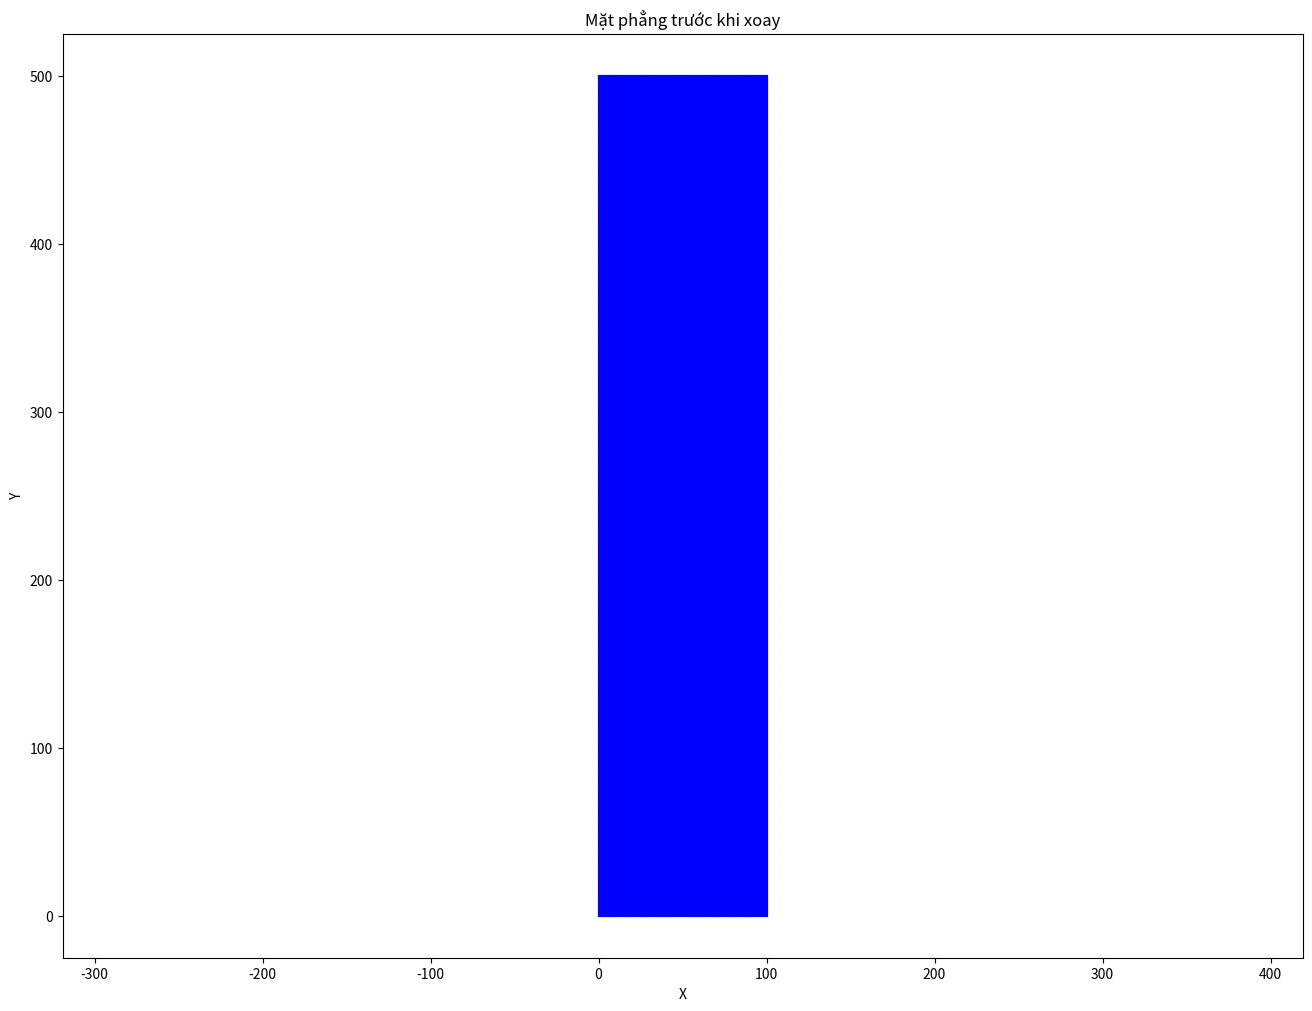
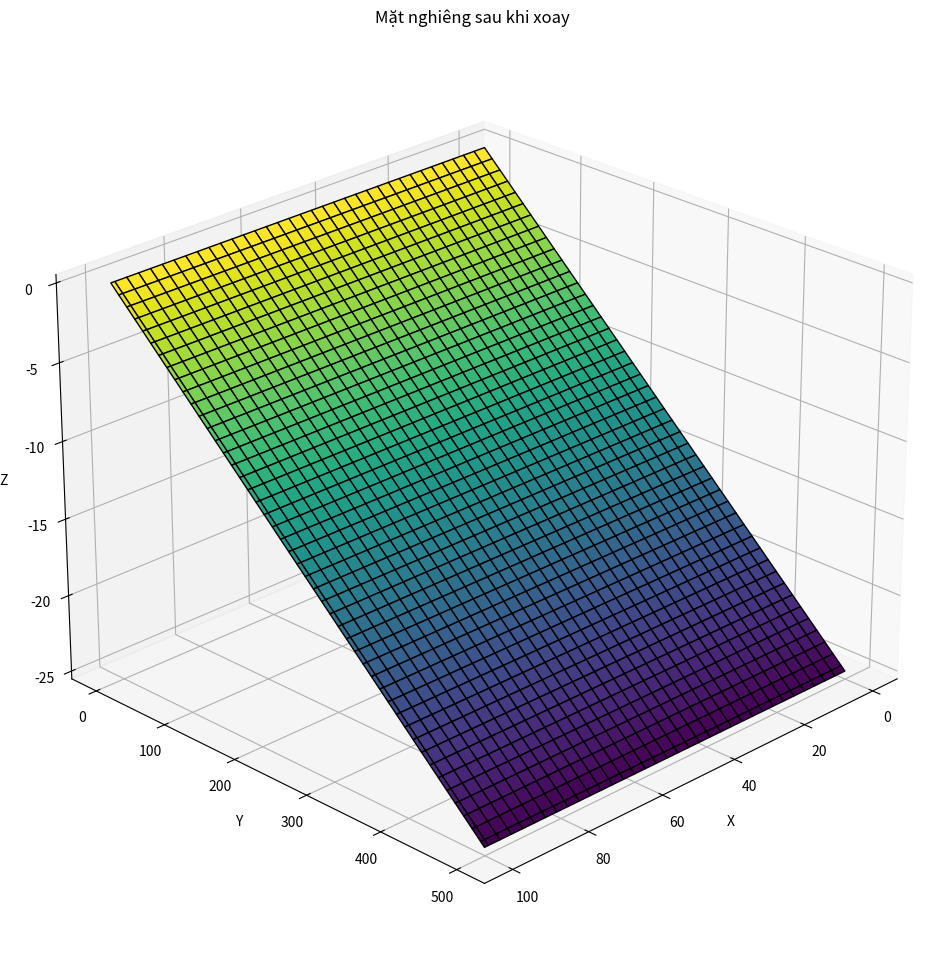

Write Python code to recreate these figures, in order.
"""
Đoạn mã này tạo ra một mặt nghiêng 2D trong không gian 3D bằng cách xoay một mặt phẳng ban đầu.
Sau đó, nó tính toán tọa độ trung tâm của các ô lưới trên mặt nghiêng này và lưu các thông tin liên quan
cùng với một mảng dữ liệu khác (Ri) vào các tệp DAT riêng biệt.

Các bước thực hiện chính:

1. **Thiết lập môi trường và tham số:**
   - Đóng tất cả các hình vẽ matplotlib hiện có.
   - Định nghĩa kích thước vật lý của vùng mô phỏng (`X_size`, `Y_size`).
   - Định nghĩa số lượng ô lưới theo hướng X và Y (`m`, `n`).
   - Tính toán kích thước của mỗi ô lưới (`dX`, `dY`).

2. **Tạo mặt phẳng cơ sở:**
   - Sử dụng `np.meshgrid` để tạo ma trận tọa độ X và Y cho một mặt phẳng 2D.
   - Khởi tạo ma trận tọa độ Z với các giá trị bằng 0, tạo thành một mặt phẳng nằm ngang.

3. **Tạo mặt nghiêng bằng phép xoay:**
   - Xác định độ dốc mong muốn theo phần trăm (`slope_percent`).
   - Tính toán góc nghiêng theo radian dựa trên phần trăm độ dốc.
   - Tạo một ma trận tọa độ XYZ bằng cách xếp chồng các mảng X, Y, Z.
   - Tạo một ma trận xoay để xoay mặt phẳng quanh trục X một góc bằng với góc nghiêng đã tính.
   - Thực hiện phép nhân ma trận để xoay các tọa độ XYZ, kết quả được lưu trong `xyz`.
   - Trích xuất các tọa độ x, y, z đã xoay và định hình lại chúng về kích thước lưới ban đầu.
   - Sao chép mảng z vào biến `geo_slope` để lưu trữ thông tin về độ cao của mặt nghiêng.

4. **Trực quan hóa mặt phẳng và mặt nghiêng:**
   - Vẽ mặt phẳng ban đầu (chưa xoay) bằng cách sử dụng `plt.plot` để hiển thị các đường lưới.
   - Vẽ mặt nghiêng 3D đã xoay bằng cách sử dụng `plt.plot_surface` trong một đối tượng `Axes3D`.

5. **Tính toán tọa độ trung tâm của các ô lưới:**
   - Khởi tạo các mảng để lưu trữ tọa độ trung tâm của các ô theo hướng X (`X_cell`) và Y (`Y_cell`),
     cũng như giá trị độ dốc trung bình của mỗi ô (`geo_slope_cell`).
   - Tính toán tọa độ x trung bình của mỗi ô bằng cách lấy trung bình tọa độ x của hai điểm cuối theo chiều ngang.
   - Tính toán tọa độ y trung bình của mỗi ô bằng cách lấy trung bình tọa độ y của hai điểm cuối theo chiều dọc.
   - Tính toán giá trị `geo_slope` trung bình cho mỗi ô bằng cách lấy trung bình giá trị `geo_slope` của bốn góc của ô đó.

6. **Tính toán tọa độ trung tâm (đã xoay) của các ô lưới:**
   - Khởi tạo các mảng để lưu trữ tọa độ x (`x_cell`) và y (`y_cell`) trung tâm của các ô sau khi xoay.
   - Tính toán tọa độ x trung bình của mỗi ô sau khi xoay.
   - Tính toán tọa độ y trung bình của mỗi ô sau khi xoay.
   - Gán giá trị `geo_slope_cell` cho `z_cell`, giả định rằng `geo_slope_cell` đại diện cho giá trị z tại trung tâm của mỗi ô.

7. **Lưu dữ liệu vào tệp:**
   - Lưu mảng `X_cell` vào tệp "X_cell.dat" với định dạng số thực có 6 chữ số sau dấu thập phân.
   - Lưu mảng `Y_cell` vào tệp "Y_cell.dat" với định dạng tương tự.
   - Lưu mảng `geo_slope_cell` vào tệp "geo_slope_cell.dat" với định dạng tương tự.

8. **Tạo và lưu dữ liệu Ri:**
   - Tạo một mảng `Ri` có cùng kích thước với lưới và điền tất cả các phần tử bằng giá trị 0.1 (đơn vị m/h).
   - Lưu mảng `Ri` vào tệp "Ri.dat" với định dạng tương tự.

9. **Lưu dữ liệu độ dốc (geo_slope):**
   - Lưu mảng `geo_slope` (giá trị z của các điểm trên lưới) vào tệp "geo_slope.dat" với định dạng tương tự.
"""

import numpy as np
import matplotlib.pyplot as plt
from mpl_toolkits.mplot3d import Axes3D

for i in plt.get_fignums():
    plt.close(i)

# Thống nhất các tham số và tạo mặt nghiêng
X_size = 100
Y_size = 500
m = 100  # số lượng ô theo hướng X
n = 500  # số lượng ô theo hướng Y
dX = X_size / m
dY = Y_size / n

# Tạo mặt phẳng dữ liệu X, Y
X, Y = np.meshgrid(np.arange(0, X_size + dX, dX), np.arange(0, Y_size + dY, dY))

# Tạo mặt nghiêng Z
Z_size = 0
slope_percent = 5  # phần trăm độ dốc
slope = np.arcsin(slope_percent / 100) * 180 / np.pi
Z = np.zeros_like(X)

# Tạo ma trận tọa độ XYZ và xoay để tạo mặt nghiêng
XYZ = np.column_stack((X.ravel(), Y.ravel(), Z.ravel()))
rotation_matrix = np.array([[1, 0, 0],
                            [0, np.cos(-np.radians(slope)), -np.sin(-np.radians(slope))],
                            [0, np.sin(-np.radians(slope)), np.cos(-np.radians(slope))]])
xyz = XYZ @ rotation_matrix.T

x = xyz[:, 0].reshape(X.shape)
y = xyz[:, 1].reshape(Y.shape)
z = xyz[:, 2].reshape(Z.shape) + Z_size  # dịch chuyển lên theo Z_size
geo_slope = z.copy()

# Vẽ mặt phẳng (mặt nghiêng chưa xoay)
plt.figure(figsize=(16, 12))
plt.plot(X, Y, 'b')
plt.plot(X.T, Y.T, 'b')
plt.axis('equal')
plt.xlabel('X')
plt.ylabel('Y')
plt.title("Mặt phẳng trước khi xoay")
plt.show()

# Vẽ mặt nghiêng 3D sau khi xoay
fig = plt.figure(figsize=(16, 12))
ax = fig.add_subplot(111, projection='3d')
ax.plot_surface(x, y, z, cmap='viridis', edgecolor='k')
ax.set_xlabel('X')
ax.set_ylabel('Y')
ax.set_zlabel('Z')
ax.set_title("Mặt nghiêng sau khi xoay")
ax.view_init(elev=25, azim=45)
plt.show()

# Lưu tọa độ các điểm giữa các ô
X_cell = np.zeros((n, m))
Y_cell = np.zeros((n, m))
geo_slope_cell = np.zeros((n, m))

for i in range(m):
    X_cell[:, i] = (X[:-1, i] + X[:-1, i + 1]) / 2

for j in range(n):
    Y_cell[j, :] = (Y[j, :-1] + Y[j + 1, :-1]) / 2

for i in range(n):
    for j in range(m):
        geo_slope_cell[i, j] = (geo_slope[i, j] + geo_slope[i + 1, j] +
                                geo_slope[i, j + 1] + geo_slope[i + 1, j + 1]) / 4

# Tính toán các tọa độ x, y, z cho các cell
x_cell = np.zeros((n, m))
y_cell = np.zeros((n, m))

for i in range(m):
    x_cell[:, i] = (x[:-1, i] + x[:-1, i + 1]) / 2

for i in range(n):
    for j in range(m):
        y_cell[i, j] = (y[i, j] + y[i + 1, j] +
                        y[i, j + 1] + y[i + 1, j + 1]) / 4

z_cell = geo_slope_cell

# Lưu dữ liệu
np.savetxt("X_cell.dat", X_cell, fmt="%.6f")
np.savetxt("Y_cell.dat", Y_cell, fmt="%.6f")
np.savetxt("geo_slope_cell.dat", geo_slope_cell, fmt="%.6f")

# Tạo dữ liệu Ri và lưu lại
Ri = np.full((n, m), 0.1)  # m/h
np.savetxt("Ri.dat", Ri, fmt="%.6f")

# Lưu geo_slope để sử dụng nếu cần
np.savetxt("geo_slope.dat", geo_slope, fmt="%.6f")